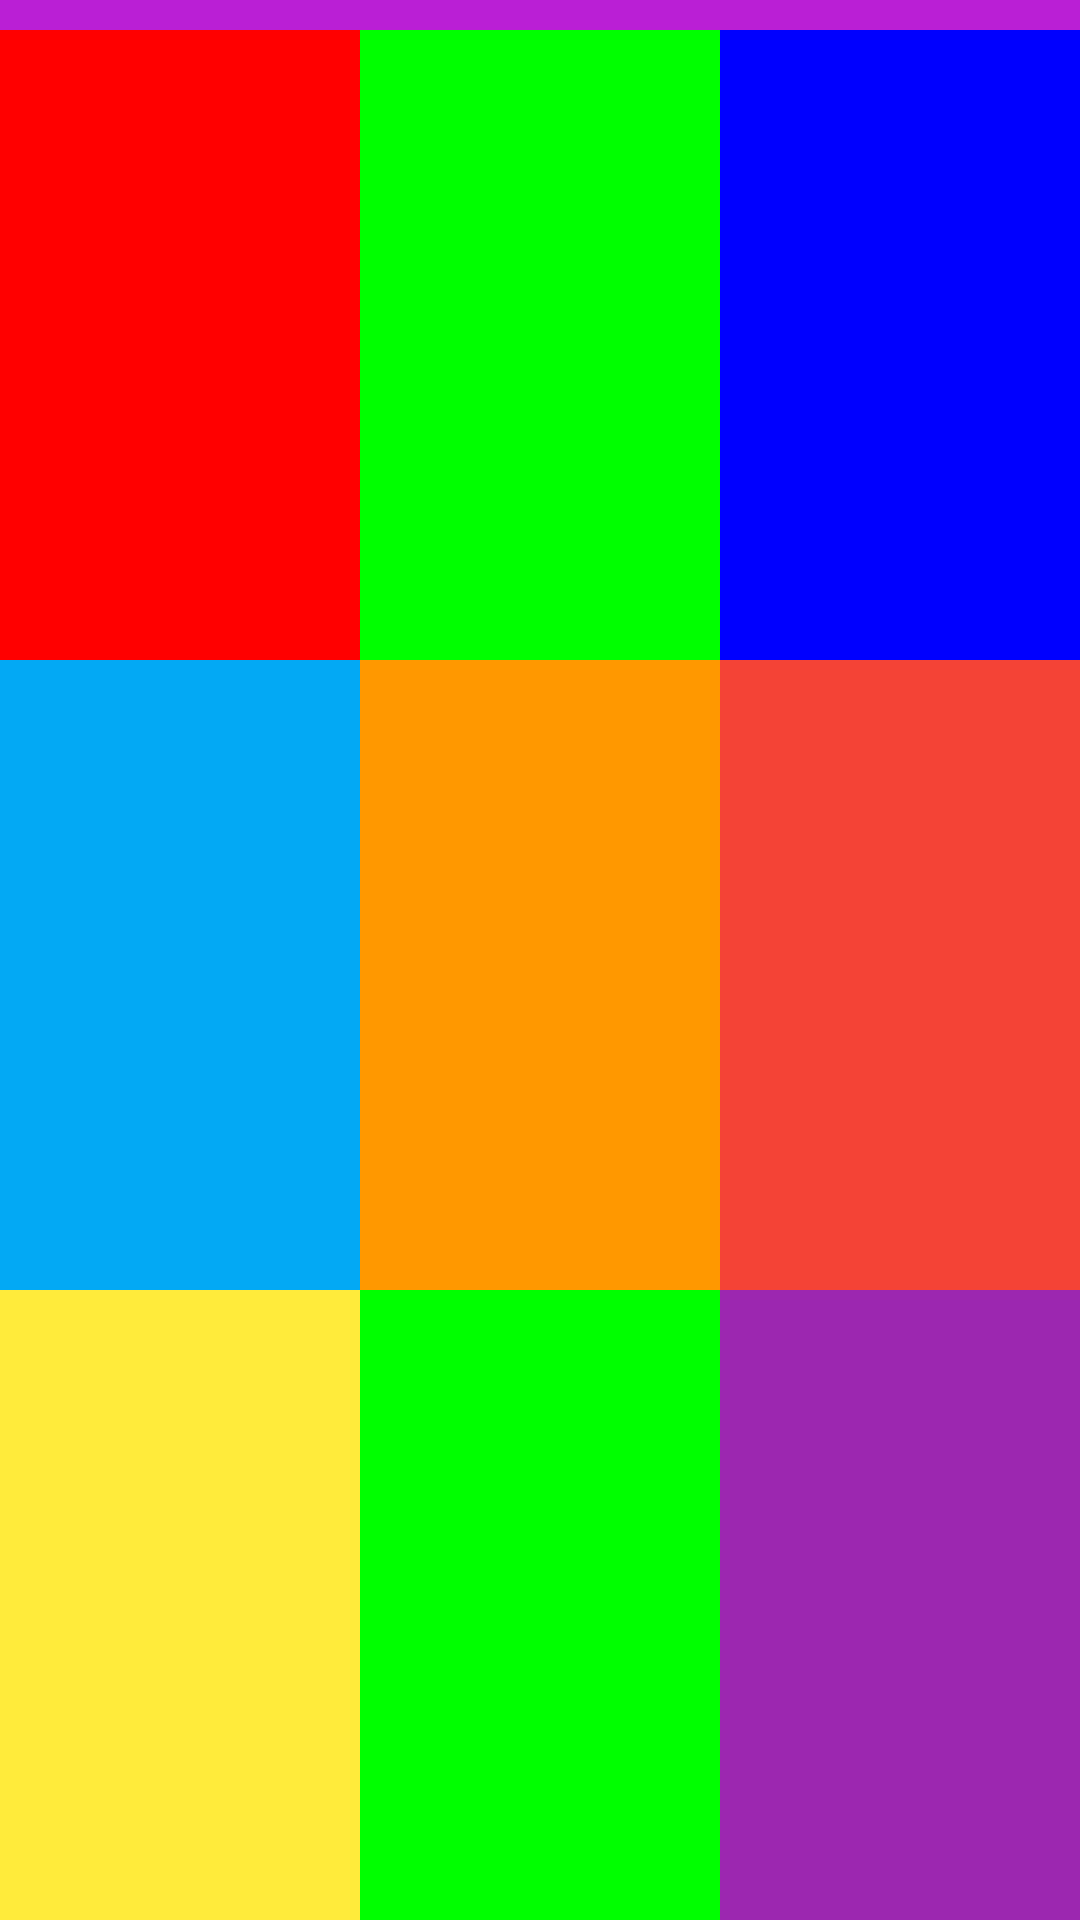

Here is an Android app screen rendered from its layout file. Give the layout XML and the strings, colors and styles it references.
<!-- AndroidManifest.xml: application theme Theme.뷰테스트 -->
<!-- res/layout/linear_exam02.xml -->
<?xml version="1.0" encoding="utf-8"?>
<LinearLayout xmlns:android="http://schemas.android.com/apk/res/android"
    android:orientation="vertical"
    android:layout_width="match_parent"
    android:layout_height="match_parent">
    <TextView
        android:layout_width="match_parent"
        android:layout_height="wrap_content"

        android:height="10dp"
        android:background="#BA1FD5"

        />
    <LinearLayout
        android:layout_width="match_parent"
        android:layout_height="wrap_content"
        android:layout_weight="1">
        <TextView
            android:layout_width="wrap_content"
            android:layout_height="match_parent"
            android:background="#ff0000"
            android:layout_weight="1"/>
        <TextView
            android:layout_width="wrap_content"
            android:layout_height="match_parent"
            android:background="#00ff00"
            android:layout_weight="1"/>
        <TextView
            android:layout_width="wrap_content"
            android:layout_height="match_parent"
            android:background="#0000ff"
            android:layout_weight="1"/>

    </LinearLayout>
    <LinearLayout
        android:layout_width="match_parent"
        android:layout_height="wrap_content"
        android:layout_weight="1"
        >
        <TextView
            android:layout_width="wrap_content"
            android:layout_height="match_parent"
            android:layout_weight="1"
            android:background="#03A9F4"/>
        <TextView
            android:layout_width="wrap_content"
            android:layout_height="match_parent"
            android:layout_weight="1"
            android:background="#FF9800"/>
        <TextView
            android:layout_width="wrap_content"
            android:layout_height="match_parent"
            android:layout_weight="1"
            android:background="#F44336"/>

    </LinearLayout>
    <LinearLayout
        android:layout_width="match_parent"
        android:layout_height="wrap_content"
        android:layout_weight="1">
        <TextView
            android:layout_width="wrap_content"
            android:layout_height="match_parent"
            android:background="#FFEB3B"
            android:layout_weight="1"/>
        <TextView
            android:layout_width="wrap_content"
            android:layout_height="match_parent"

            android:background="#00ff00"
            android:layout_weight="1"/>
        <TextView
            android:layout_width="wrap_content"
            android:layout_height="match_parent"
            android:layout_weight="1"
            android:background="#9C27B0"/>

    </LinearLayout>


</LinearLayout>
<!-- resources referenced by this layout -->
<resources>
  <style name="Theme.뷰테스트" parent="Theme.MaterialComponents.DayNight.DarkActionBar">
          
          <item name="colorPrimary">@color/purple_500</item>
          <item name="colorPrimaryVariant">@color/purple_700</item>
          <item name="colorOnPrimary">@color/white</item>
          
          <item name="colorSecondary">@color/teal_200</item>
          <item name="colorSecondaryVariant">@color/teal_700</item>
          <item name="colorOnSecondary">@color/black</item>
          
          <item name="android:statusBarColor" tools:targetApi="l">?attr/colorPrimaryVariant</item>
          
      </style>
  <!-- not gathered from this repository: default colours our renderer supplied (Android Studio template values) -->
  <color name="purple_500">#FF6200EE</color>
  <color name="purple_700">#FF3700B3</color>
  <color name="teal_200">#FF03DAC5</color>
  <color name="teal_700">#FF018786</color>
  <color name="black">#FF000000</color>
  <color name="white">#FFFFFFFF</color>
</resources>
